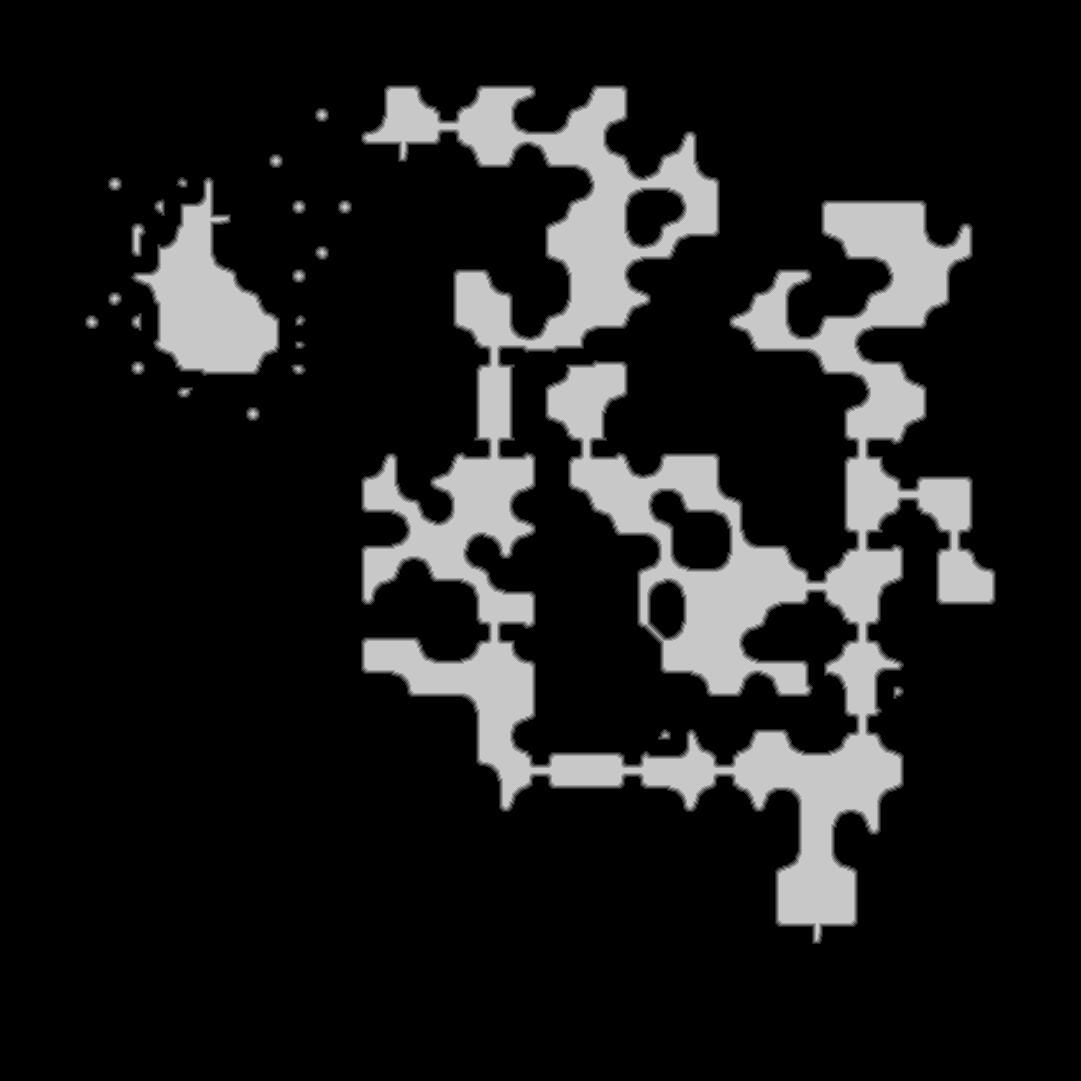

Data behind this chart, as committed beside it:
source	tdt_hull melee
truth	truth_4475b8bdc48.tsv
width	1081
height	1081
nibble	0	979362
nibble	1	13128
nibble	2	12961
nibble	3	12697
nibble	4	12456
nibble	5	137957
